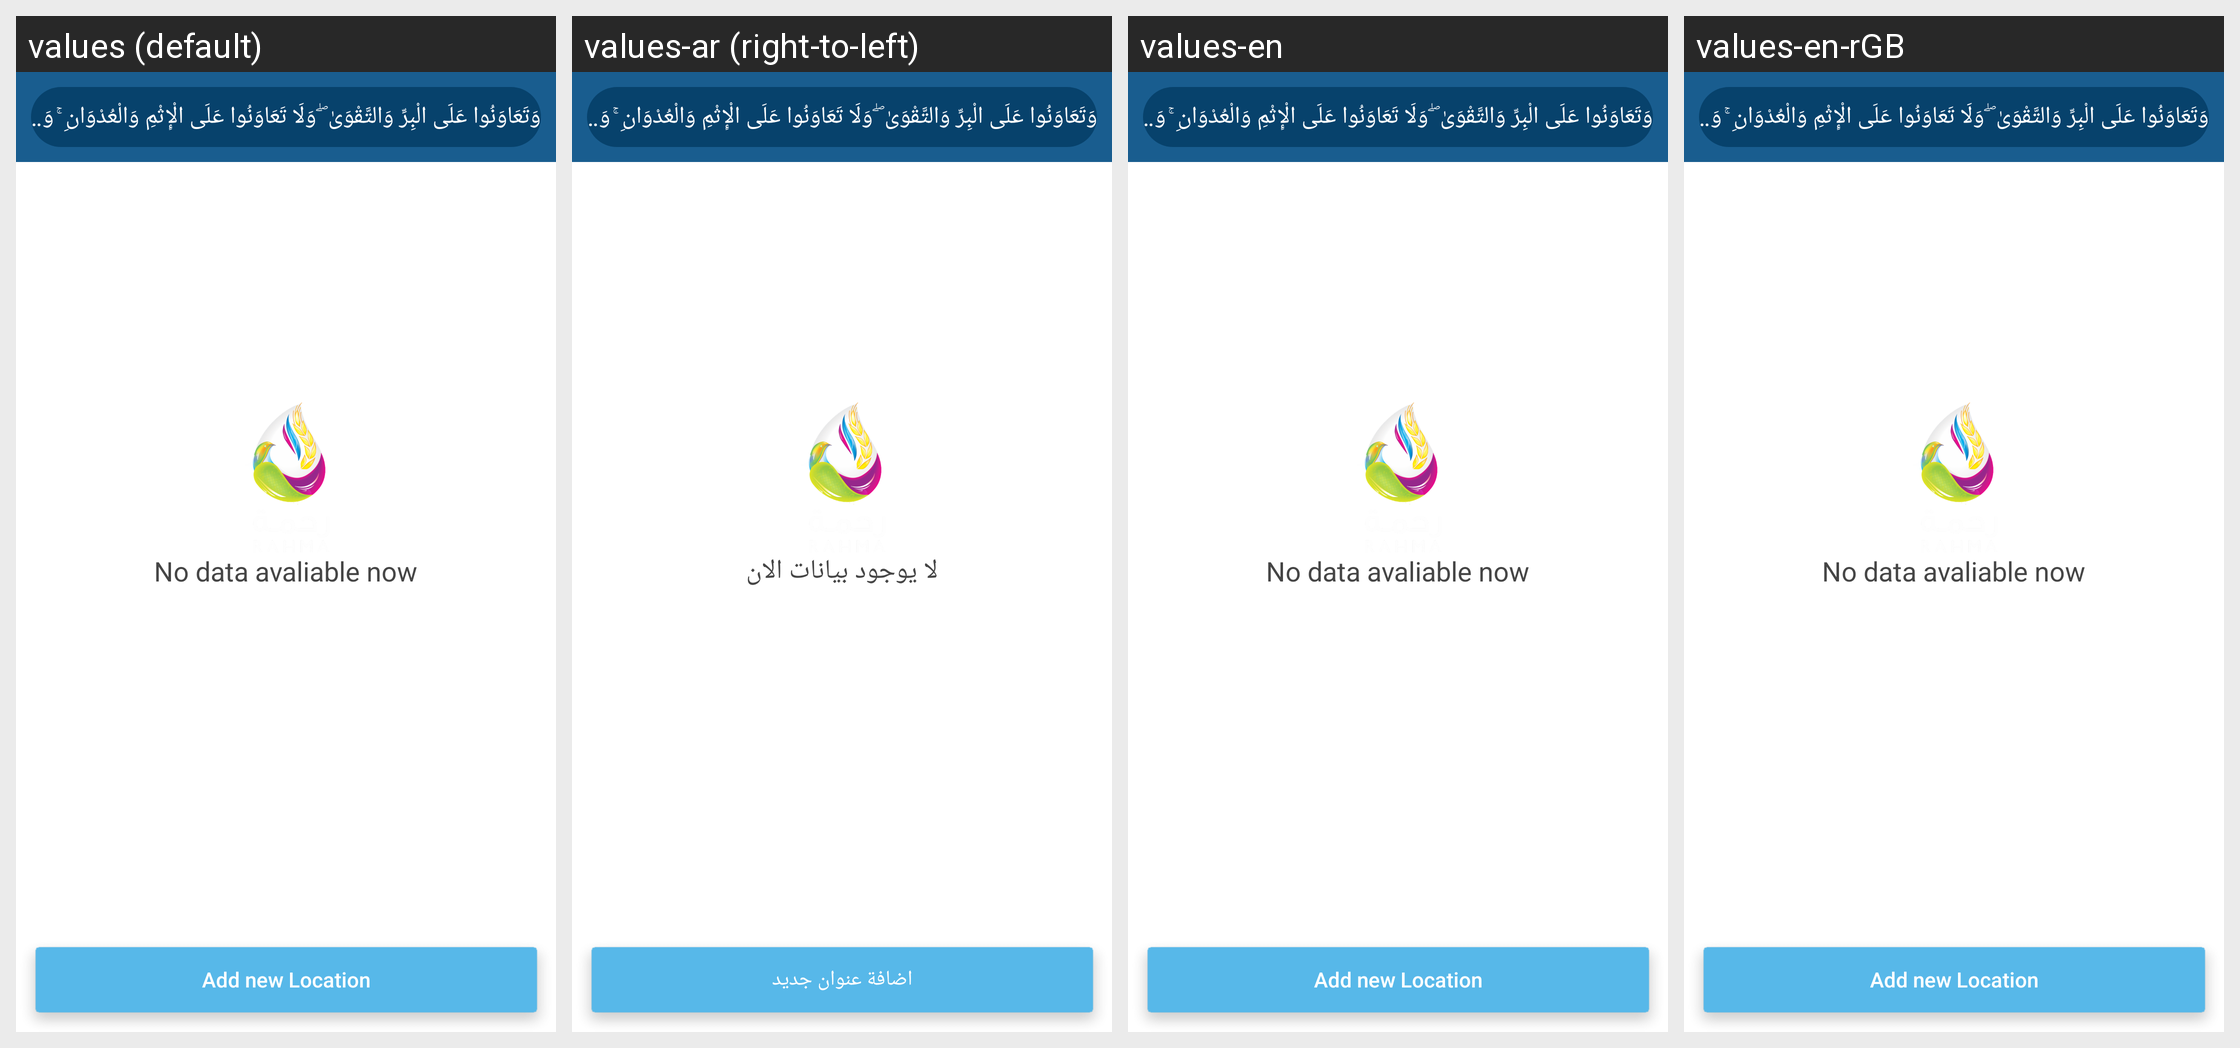

This grid shows one Android layout under several languages. Give, for every string resource on the screen, its name, the default text and each shown locale's text.
Android screen res/layout/fragment_adress_list_fragmet.xml rendered under 4 locales, left to right: values (default), values-ar (right-to-left), values-en, values-en-rGB. Device: Nexus 5 (rendered at 1080×1920; each locale shown at half size, 540×960, under a caption strip naming it); theme AppTheme.Launcher.
Other locales in the repository, not shown: values-ar-rEG.
Strings drawn on this screen, with the default value and each locale's value (text and hints the layout hard-codes, and strings that could not be matched under every locale, appear in the picture but are not listed):

Quran
  values: وَتَعَاوَنُوا عَلَى الْبِرِّ وَالتَّقْوَىٰ ۖ وَلَا تَعَاوَنُوا عَلَى الْإِثْمِ وَالْعُدْوَانِ ۚ وَاتَّقُوا اللَّهَ ۖ إِنَّ اللَّهَ شَدِيدُ الْعِقَابِ                                     وَتَعَاوَنُوا عَلَى الْبِرِّ وَالتَّقْوَىٰ ۖ وَلَا تَعَاوَنُوا عَلَى الْإِثْمِ وَالْعُدْوَانِ ۚ وَاتَّقُوا اللَّهَ ۖ إِنَّ اللَّهَ شَدِيدُ الْعِقَابِِ
  values-ar: وَتَعَاوَنُوا عَلَى الْبِرِّ وَالتَّقْوَىٰ ۖ وَلَا تَعَاوَنُوا عَلَى الْإِثْمِ وَالْعُدْوَانِ ۚ وَاتَّقُوا اللَّهَ ۖ إِنَّ اللَّهَ شَدِيدُ الْعِقَابِ                                     وَتَعَاوَنُوا عَلَى الْبِرِّ وَالتَّقْوَىٰ ۖ وَلَا تَعَاوَنُوا عَلَى الْإِثْمِ وَالْعُدْوَانِ ۚ وَاتَّقُوا اللَّهَ ۖ إِنَّ اللَّهَ شَدِيدُ الْعِقَابِِ
  values-en: وَتَعَاوَنُوا عَلَى الْبِرِّ وَالتَّقْوَىٰ ۖ وَلَا تَعَاوَنُوا عَلَى الْإِثْمِ وَالْعُدْوَانِ ۚ وَاتَّقُوا اللَّهَ ۖ إِنَّ اللَّهَ شَدِيدُ الْعِقَابِ                                     وَتَعَاوَنُوا عَلَى الْبِرِّ وَالتَّقْوَىٰ ۖ وَلَا تَعَاوَنُوا عَلَى الْإِثْمِ وَالْعُدْوَانِ ۚ وَاتَّقُوا اللَّهَ ۖ إِنَّ اللَّهَ شَدِيدُ الْعِقَابِِ
  values-en-rGB: وَتَعَاوَنُوا عَلَى الْبِرِّ وَالتَّقْوَىٰ ۖ وَلَا تَعَاوَنُوا عَلَى الْإِثْمِ وَالْعُدْوَانِ ۚ وَاتَّقُوا اللَّهَ ۖ إِنَّ اللَّهَ شَدِيدُ الْعِقَابِ                                     وَتَعَاوَنُوا عَلَى الْبِرِّ وَالتَّقْوَىٰ ۖ وَلَا تَعَاوَنُوا عَلَى الْإِثْمِ وَالْعُدْوَانِ ۚ وَاتَّقُوا اللَّهَ ۖ إِنَّ اللَّهَ شَدِيدُ الْعِقَابِِ

NoData
  values: No data avaliable now
  values-ar: لا يوجود بيانات الان
  values-en: No data avaliable now
  values-en-rGB: No data avaliable now

AddnewLocation
  values: Add new Location
  values-ar: اضافة عنوان جديد
  values-en: Add new Location
  values-en-rGB: Add new Location
